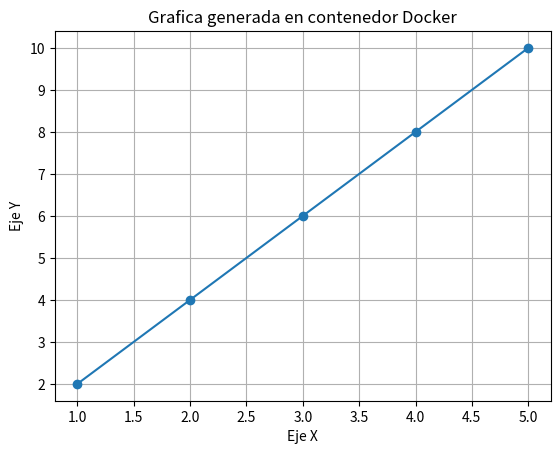

Generate this figure with matplotlib:
import matplotlib
matplotlib.use("Agg")
import matplotlib.pyplot as plt

x = [1, 2, 3, 4, 5]
y = [2, 4, 6, 8, 10]

plt.plot(x, y, marker='o')
plt.title("Grafica generada en contenedor Docker")
plt.xlabel("Eje X")
plt.ylabel("Eje Y")
plt.grid(True)
plt.savefig("grafica.png")

print("Imagen PNG generada correctamente: grafica.png")
